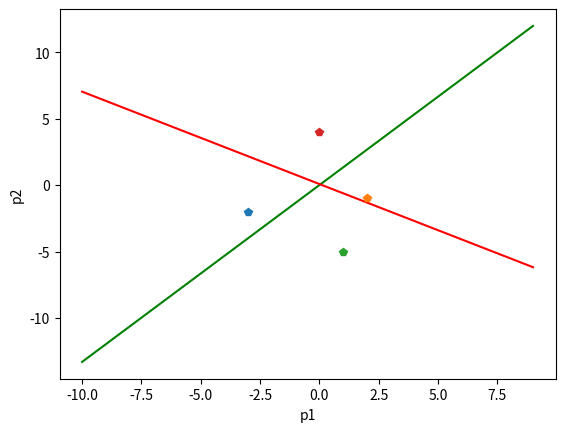

Write Python code to recreate this figure.
import numpy as np
import matplotlib.pyplot as plt

# Ініціалізуємо випадкові ваги та зміщення
weights = np.random.uniform(low=-9, high=9, size=(2, 3))
bias = np.random.uniform(low=0, high=1, size=(1, 3))


# Визначаємо функцію активації (в даному випадку - сигмоїду)
def sigmoid(x):
   return 1 / (1 + np.exp(-x))


def activation(x):
   if x[0][0] >= 0:
       if x[0][1] >= 0:
           return np.array([[0]])
       else:
           return np.array([[1]])
   else:
       if x[0][1] >= 0:
           return np.array([[1]])
       else:
           return np.array([[0]])


# функція обчислення відповіді мережі
def forward(inputs, weights, bias):
   # обчислюємо відповідь шару прихованих нейронів
   layer = np.dot(inputs, weights) + bias
   output = activation(layer)
   return output


# Визначаємо функцію навчання за допомогою градієнтного спуску
def train(inputs, labels, lr, epochs):
   global weights, bias
   for epoch in range(epochs):
       for i in range(len(inputs)):
           # прямий
           output = forward(inputs[i], weights, bias)
           error = labels[i] - output

           # зворотній
           weights += lr * error * output * (1 - output) * np.reshape(inputs[i], (2, 1))
           bias += lr * error * output * (1 - output)


inputs = np.array([
   [-3, -2],
   [2, -1],
   [1, -5],
   [0, 4],
   [-1, -4]
])
labels = np.array([[0, 0, 1, 1, 1]]).T

train(inputs, labels, 0.1, 10000)

print(weights)
for i in range(len(inputs)):
   print("\n", i + 1)
   print("Input: ", inputs[i])
   print("Expected: ", labels[i])
   print("Output: ", forward(inputs[i], weights, bias))

x = range(-10, 10)
y1 = [(bias[0][0] + i * weights[0][0]) / (-weights[0][1]) for i in x]
y2 = [(bias[0][1] + i * weights[1][0]) / (-weights[1][1]) for i in x]

plt.plot(x, y1, 'g')
plt.plot(x, y2, 'r')
plt.plot(inputs[0][0], inputs[0][1], 'p')
plt.plot(inputs[1][0], inputs[1][1], 'p')
plt.plot(inputs[2][0], inputs[2][1], 'p')
plt.plot(inputs[3][0], inputs[3][1], 'p')
plt.xlabel("p1")
plt.ylabel("p2")
plt.show()